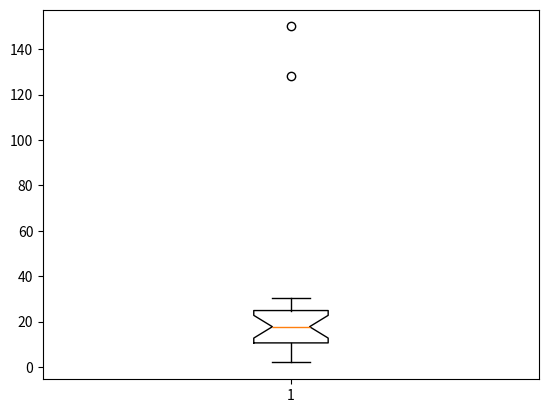

Write the Python code that produced this figure.
"""
箱线图利用数据中的五个统计量（最小值、下四分位数、中位数、上四分位数和最大值）来描述数据，
它也可以粗略地看出数据是否具有对称性、分布的分散程度等信息
"""
import matplotlib.pyplot as plt
import pandas as pd
import numpy as np

df = pd.DataFrame(np.arange(20), columns=['W'])
df['Y'] = df['W'] * 1.5 + 2  # 增加一列
df.iloc[3, 1] = 128  # 第3行,第1列元素
df.iloc[18, 1] = 150
print(df)

plt.boxplot(df['Y'].values, notch=True)
plt.show()
